Labelled photos from "floro-dataset", an image-classification folder in ThaRushi0809/floro-dataset. The possible labels are: anthracnose, healthy, soft rot.

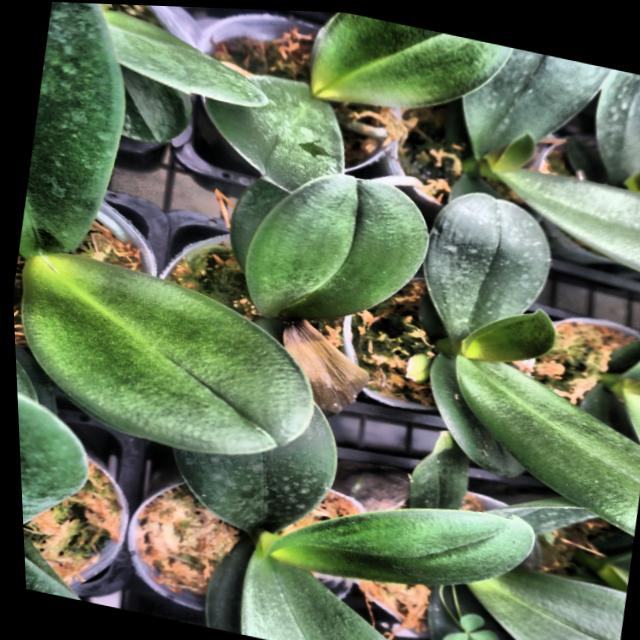
Label: soft rot

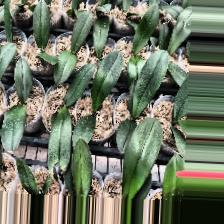
Label: anthracnose

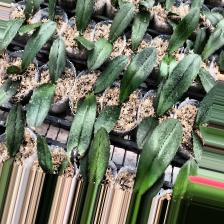
Label: anthracnose

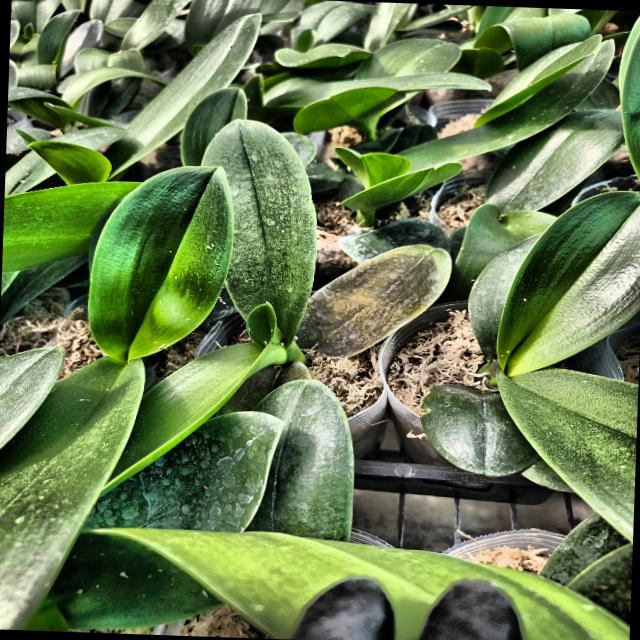
Label: soft rot

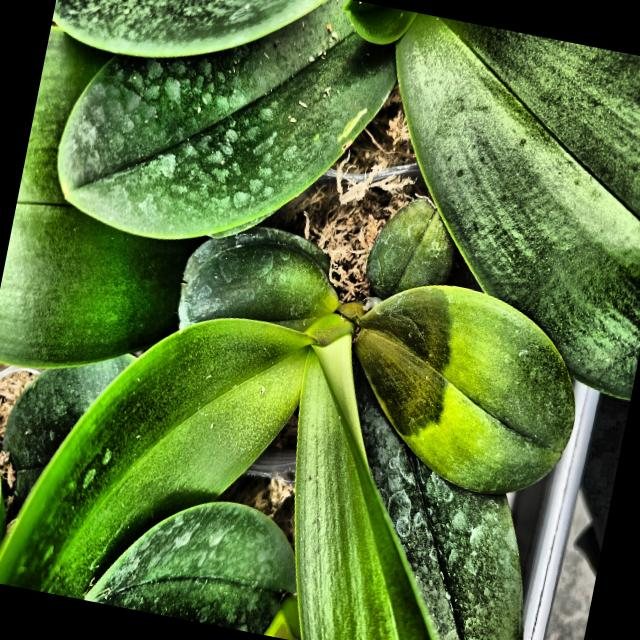
Label: soft rot

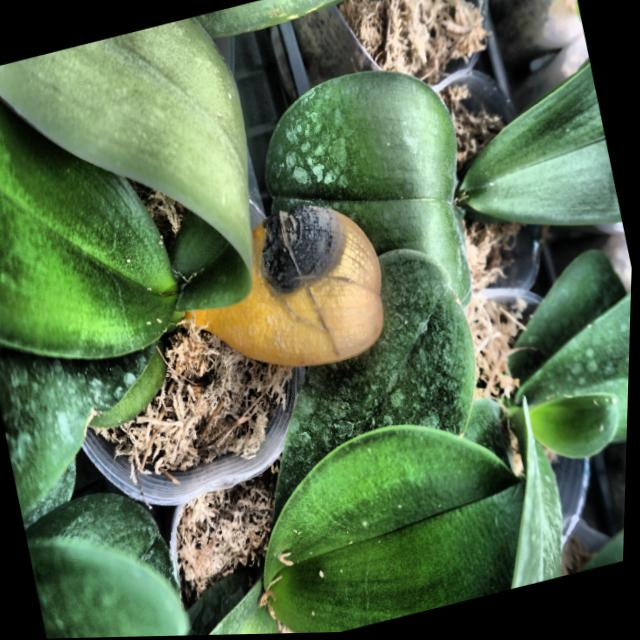
Label: anthracnose
